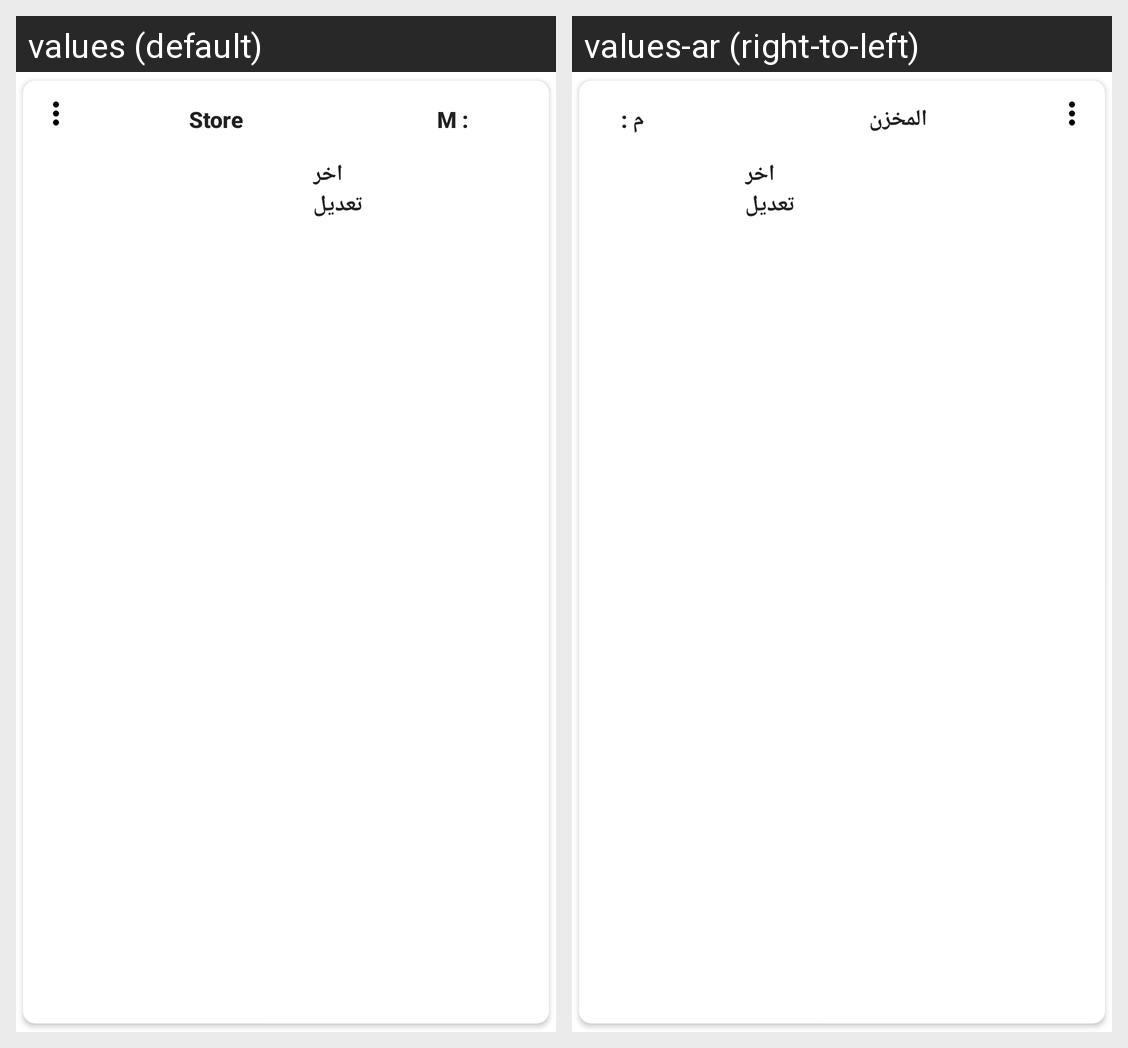

Translations of the strings shown on this Android screen, per locale in the grid:
Android screen res/layout/custom_store_listview.xml rendered under 2 locales, left to right: values (default), values-ar (right-to-left). Device: Nexus 5 (rendered at 1080×1920; each locale shown at half size, 540×960, under a caption strip naming it); theme AppTheme.
Strings drawn on this screen, with the default value and each locale's value (text and hints the layout hard-codes, and strings that could not be matched under every locale, appear in the picture but are not listed):

type_store
  values: Store
  values-ar: المخزن

m_store
  values: M :
  values-ar: م :

data_store
  values: اخر تعديل
  values-ar: اخر تعديل
